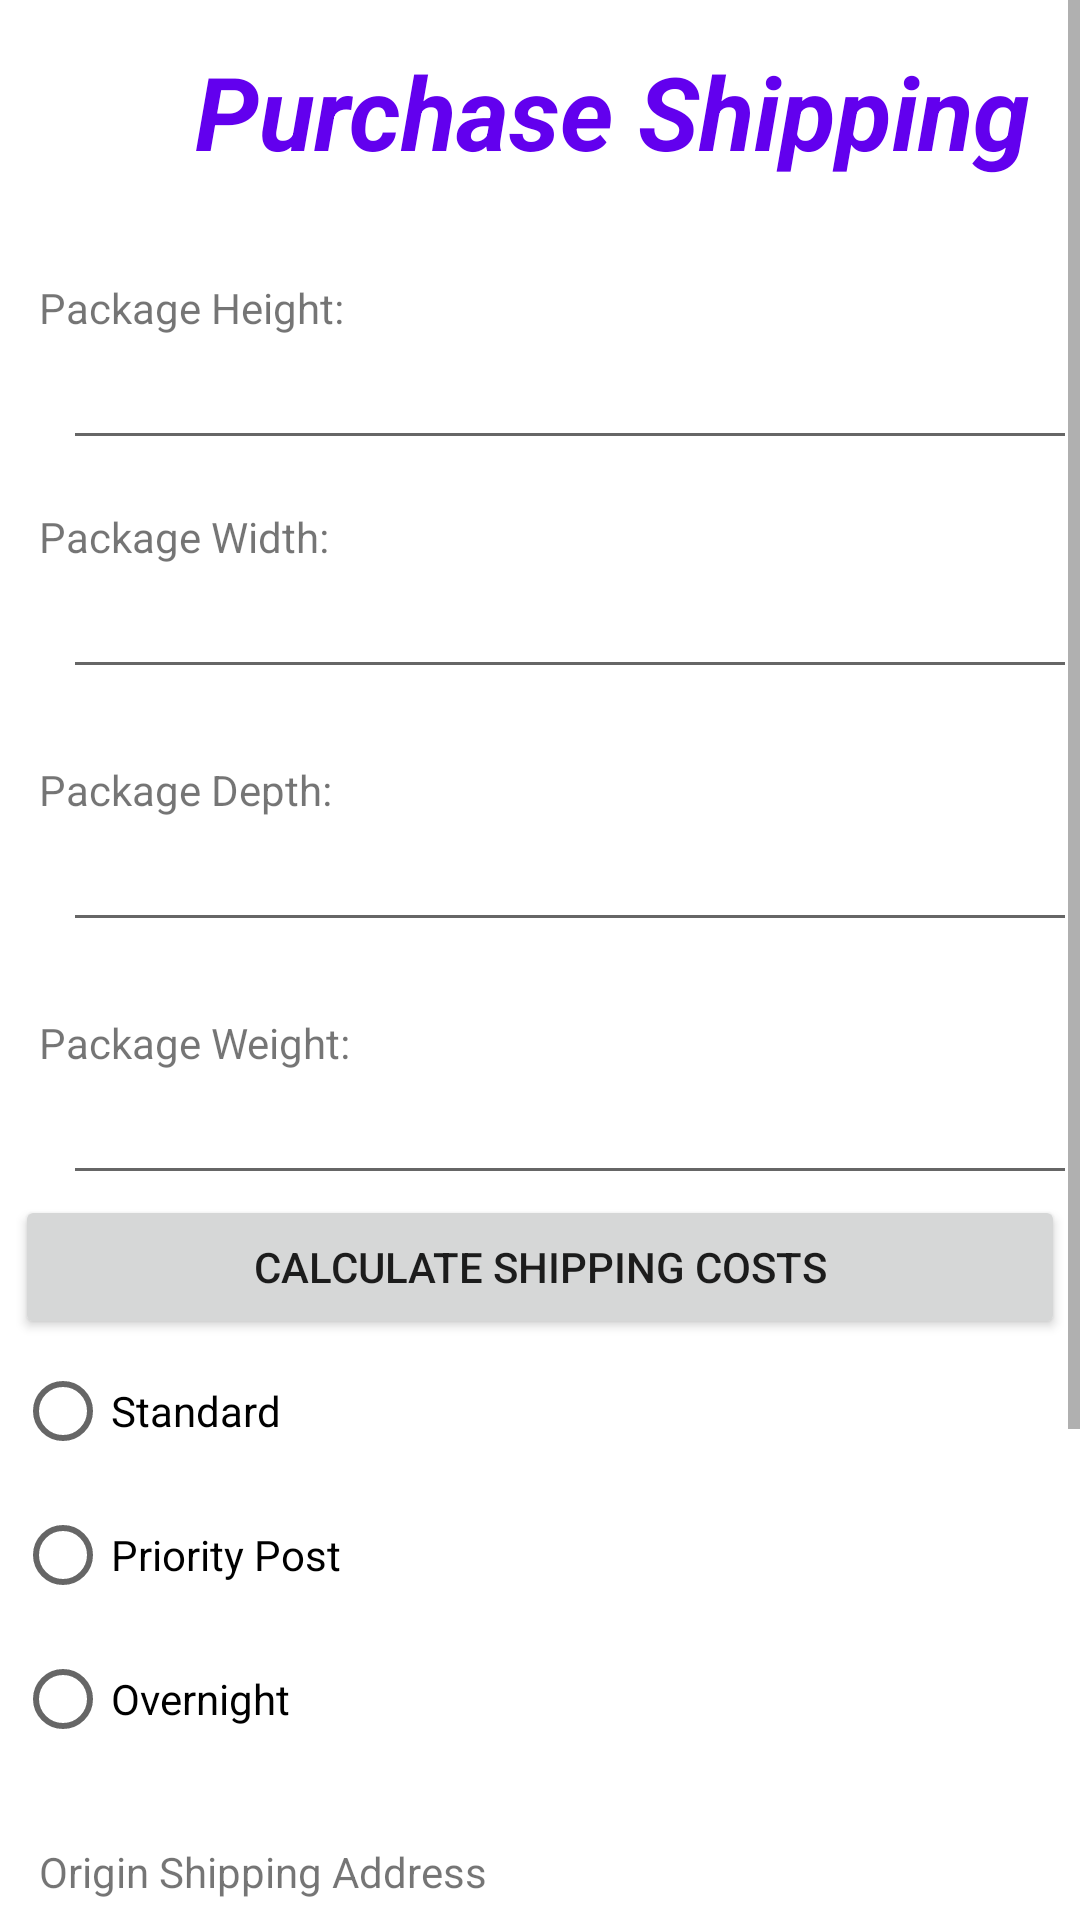

Android layout source for this screen:
<!-- AndroidManifest.xml: application theme Theme.TrackChip -->
<!-- res/layout/activity_shipping_price.xml -->
<?xml version="1.0" encoding="utf-8"?>
<ScrollView xmlns:android="http://schemas.android.com/apk/res/android"
    xmlns:app="http://schemas.android.com/apk/res-auto"
    xmlns:tools="http://schemas.android.com/tools"
    android:layout_width="match_parent"
    android:layout_height="match_parent" >
    <LinearLayout
        android:layout_width="match_parent"
        android:layout_height="match_parent"
        android:padding="5sp"
        android:orientation="vertical" >

        <ImageView
            android:id="@+id/imgLogo"
            android:layout_width="match_parent"
            android:layout_height="wrap_content"
            android:contentDescription="@string/app_name"
            app:srcCompat="@drawable/logoname" />

        <TextView
            android:id="@+id/txtETitle"
            android:layout_width="398dp"
            android:layout_height="64dp"
            android:background="#00009688"
            android:gravity="center_horizontal|fill|center_vertical"
            android:text="@string/txtPurchaseShipping"
            android:textAlignment="center"
            android:textColor="@color/purple_500"
            android:textSize="34sp"
            android:textStyle="bold|italic" />

        <TextView
            android:id="@+id/txtEHeight"
            android:layout_width="wrap_content"
            android:layout_height="wrap_content"
            android:layout_marginStart="8dp"
            android:layout_marginTop="24dp"
            android:text="@string/txtEHeight" />

        <EditText
            android:id="@+id/estHeight"
            android:layout_width="360dp"
            android:layout_height="wrap_content"
            android:layout_marginStart="16dp"
            android:ems="10"
            android:gravity="right"
            android:inputType="number"
            android:textAlignment="textEnd" />

        <TextView
            android:id="@+id/txtEWidth"
            android:layout_width="wrap_content"
            android:layout_height="wrap_content"
            android:layout_marginStart="8dp"
            android:layout_marginTop="16dp"
            android:text="@string/txtEWidth" />

        <EditText
            android:id="@+id/estWidth"
            android:layout_width="360dp"
            android:layout_height="wrap_content"
            android:layout_marginStart="16dp"
            android:ems="10"
            android:inputType="number"
            android:textAlignment="textEnd" />

        <TextView
            android:id="@+id/txtDepth"
            android:layout_width="wrap_content"
            android:layout_height="wrap_content"
            android:layout_marginStart="8dp"
            android:layout_marginTop="24dp"
            android:text="@string/txtDepth" />

        <EditText
            android:id="@+id/estDepth"
            android:layout_width="360dp"
            android:layout_height="wrap_content"
            android:layout_marginStart="16dp"
            android:ems="10"
            android:inputType="number"
            android:textAlignment="textEnd" />

        <TextView
            android:id="@+id/txtEWeight"
            android:layout_width="wrap_content"
            android:layout_height="wrap_content"
            android:layout_marginStart="8dp"
            android:layout_marginTop="24dp"
            android:text="@string/txtEWeight" />

        <EditText
            android:id="@+id/estWeight"
            android:layout_width="353dp"
            android:layout_height="wrap_content"
            android:layout_marginStart="16dp"
            android:ems="10"
            android:inputType="number"
            android:textAlignment="textEnd" />

        <Button
            android:id="@+id/btnCalculateEstimate"
            android:layout_width="match_parent"
            android:layout_height="wrap_content"
            android:text="@string/btnECalculate" />

        <RadioGroup
            android:id="@+id/rbgShippingCost"
            android:layout_width="wrap_content"
            android:layout_height="wrap_content"
            android:visibility="visible"
            tools:visibility="visible">

            <RadioButton
                android:id="@+id/rbStandard"
                android:layout_width="match_parent"
                android:layout_height="wrap_content"
                android:text="@string/rbStandard" />

            <RadioButton
                android:id="@+id/rbPriority"
                android:layout_width="match_parent"
                android:layout_height="wrap_content"
                android:text="@string/rbPriority" />

            <RadioButton
                android:id="@+id/rbOvernight"
                android:layout_width="match_parent"
                android:layout_height="wrap_content"
                android:text="@string/rbOvernight" />

        </RadioGroup>

        <TextView
            android:id="@+id/txtOriginAddress"
            android:layout_width="match_parent"
            android:layout_height="wrap_content"
            android:layout_marginStart="8dp"
            android:layout_marginTop="24dp"
            android:text="@string/txtOriginAddress" />

        <EditText
            android:id="@+id/inputOrigin"
            android:layout_width="match_parent"
            android:layout_height="wrap_content"
            android:layout_marginStart="8dp"
            android:layout_marginTop="24dp"
            android:ems="10"
            android:inputType="text" />

        <TextView
            android:id="@+id/txtDestinationAddress"
            android:layout_width="match_parent"
            android:layout_height="wrap_content"
            android:layout_marginStart="8dp"
            android:layout_marginTop="24dp"
            android:text="@string/txtDestinationAddress" />

        <EditText
            android:id="@+id/inputDestination"
            android:layout_width="match_parent"
            android:layout_height="wrap_content"
            android:layout_marginStart="8dp"
            android:layout_marginTop="24dp"
            android:ems="10"
            android:inputType="text" />

        <Button
            android:id="@+id/btnPurchaseShipping"
            android:layout_width="match_parent"
            android:layout_height="wrap_content"
            android:text="@string/txtPurchaseShipping" />

    </LinearLayout>
</ScrollView>
<!-- resources referenced by this layout -->
<resources>
  <color name="purple_500">#FF6200EE</color>
  <string name="app_name">TrackChip</string>
  <string name="btnECalculate">Calculate Shipping Costs</string>
  <string name="rbOvernight">Overnight</string>
  <string name="rbPriority">Priority Post</string>
  <string name="rbStandard">Standard</string>
  <string name="txtDepth">Package Depth:</string>
  <string name="txtDestinationAddress">Destination Address</string>
  <string name="txtEHeight">Package Height:</string>
  <string name="txtEWeight">Package Weight:</string>
  <string name="txtEWidth">Package Width:</string>
  <string name="txtOriginAddress">Origin Shipping Address</string>
  <string name="txtPurchaseShipping">Purchase Shipping</string>
  <style name="Theme.TrackChip" parent="Theme.MaterialComponents.DayNight.DarkActionBar">
          
          <item name="colorPrimary">@color/purple_500</item>
          <item name="colorPrimaryVariant">@color/purple_700</item>
          <item name="colorOnPrimary">@color/white</item>
          
          <item name="colorSecondary">@color/teal_200</item>
          <item name="colorSecondaryVariant">@color/teal_700</item>
          <item name="colorOnSecondary">@color/black</item>
          
          <item name="android:statusBarColor" tools:targetApi="l">?attr/colorPrimaryVariant</item>
          
      </style>
  <color name="purple_700">#FF3700B3</color>
  <color name="white">#FFFFFFFF</color>
  <color name="teal_200">#FF03DAC5</color>
  <color name="teal_700">#FF018786</color>
  <color name="black">#FF000000</color>
</resources>
